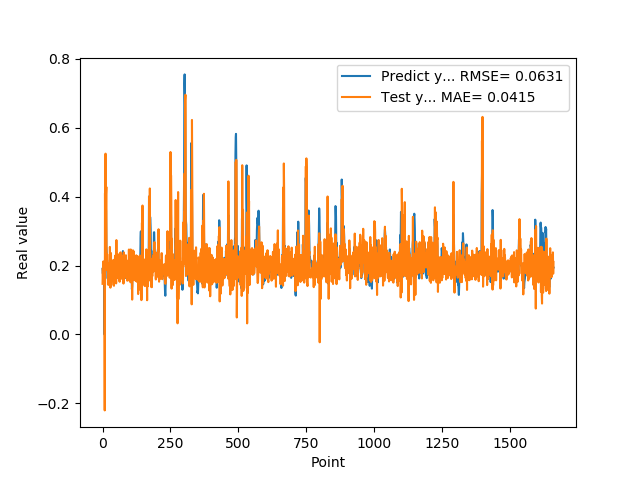

Source data for this figure (header and first rows):
1.905867606399999914e-01, 1.468393998183944726e-01
1.769561022520000082e-01, 1.917780825207335560e-01
1.810430586339999981e-01, 1.572463977318807604e-01
1.955727785830000398e-01, 2.120254646749134553e-01
1.954265981910000005e-01, 2.059422193846326965e-01
2.004670947789999880e-01, 1.644333383878001098e-01
2.029463946819999587e-01, 1.868672618879724523e-01
0.000000000000000000e+00, 1.836942344951170147e-01
1.862521618600000151e-01, -2.203581669069775706e-01
1.862153261900000301e-01, 4.097954119612490786e-01
4.038094580169999670e-01, 1.927998328562759989e-01
4.118085205549999461e-01, 5.246167912179162673e-01
3.743042349819999948e-01, 2.459422675481954812e-01
3.571429848669999685e-01, 4.070162730203369383e-01
2.572054266930000055e-01, 4.279068603945083704e-01
2.409307956699999753e-01, 1.918715316566833307e-01
2.253161966800000249e-01, 1.874635639852144653e-01
1.935185044999999937e-01, 2.329509259761204376e-01
1.787700653079999924e-01, 2.078812414692290389e-01
1.622045934200000150e-01, 1.949701527852081284e-01
1.761920750140000269e-01, 1.446781917601574763e-01
1.883655935530000325e-01, 2.053125706247729554e-01
1.861467957499999548e-01, 1.888175848171475546e-01
1.954913884399999968e-01, 1.736282738295750472e-01
1.954011768099999935e-01, 2.005667914816414987e-01
1.660518944260000185e-01, 1.764298096205688948e-01
1.907722949980000249e-01, 1.424746101338622284e-01
2.156041562559999625e-01, 2.539403867454370078e-01
1.898660957809999716e-01, 2.075635058245865194e-01
1.770474612709999895e-01, 1.357214013381311535e-01
2.001174986360000074e-01, 2.109012428739071576e-01
1.948629021640000125e-01, 2.362118453909933524e-01
1.922753006219999894e-01, 1.425444094640865578e-01
1.779100298880000042e-01, 1.855041570177992372e-01
1.810636967419999854e-01, 1.649102397433526712e-01
1.680064052340000114e-01, 1.916247403012157624e-01
1.635809391740000174e-01, 1.746776832534947255e-01
1.706920862200000111e-01, 2.097810679942316847e-01
1.916799396280000345e-01, 2.013425371946319931e-01
2.085516005749999957e-01, 2.053488920069481416e-01
2.058236002919999752e-01, 2.163707293546918431e-01
1.828240007160000513e-01, 1.525273276795360844e-01
1.857409924269999846e-01, 1.411766234263988895e-01
1.775099337099999841e-01, 1.976691218287909280e-01
1.752161234619999952e-01, 1.789832938864553136e-01
1.971126049759999999e-01, 1.944125350341900649e-01
1.845117062330000057e-01, 2.285758543389688757e-01
1.984785944219999987e-01, 1.749140739485176288e-01
2.143009155989999692e-01, 2.151408983852614032e-01
1.841159015890000139e-01, 2.018072771099205798e-01
2.104043960570000094e-01, 1.481938626451649865e-01
2.032361328599999739e-01, 2.738359955854315908e-01
2.088565975429999833e-01, 1.653636088362230305e-01
1.960448026660000231e-01, 1.633781281789638273e-01
1.900728046889999523e-01, 1.637985331430989455e-01
1.658952832220000062e-01, 2.115453163192558828e-01
1.872539073229999851e-01, 1.639119425012160458e-01
1.852532625200000171e-01, 2.326275119452707596e-01
1.799222826959999966e-01, 2.064233926312883383e-01
2.012764066460000223e-01, 1.915681191911711989e-01
1.978618204589999985e-01, 2.070920680494145738e-01
... 1,599 more rows
